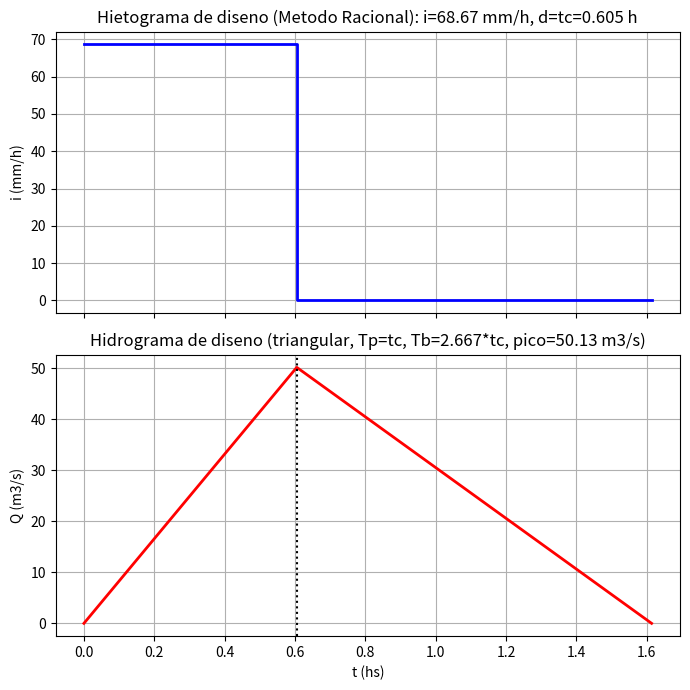

Write Python code to recreate this figure.
"""
Ejercicio 2, Parte 1 - Examen HHA 7/jul/2020
1.1) Caudal maximo de diseno para Tr=5 anios (alcantarilla, Ruta en Artigas).
1.2) Hietograma e hidrograma del evento de diseno.
Replica las formulas de 'Scripts examen AA/EVENTOS EXTREMOS 2025.xlsx'
(hojas 'metodo racional' y 'NRCS - Gande'), adaptadas a los datos de la
cuenca de este examen (Tabla 1: Area=7.3 km2, dH=180m, L=3750m; suelos
20% Rivera (GH B) + 80% Itapebi-Tres Arboles (GH D); pastizales, condicion
hidrologica buena).
"""
import numpy as np
import math

# ---------- DATOS DE LA CUENCA (Tabla 1 del enunciado) ----------
Area_km2 = 7.3
dH_m = 180.0
L_m = 3750.0
L_km = L_m/1000
S_basin_pct = 3.1        # pendiente media de la cuenca (uso: tabla C del metodo racional)
Tr = 5                    # anios
P310 = 100.0              # mm, leido de isoyetas (Fig 3.1.10) en X=400km,Y=6650km
# Grupo Hidrologico compuesto: Rivera 20% (GH B, Tabla "Grupo Hidrologico"
# del Teorico, pag.125) + Itapebi-Tres Arboles 80% (GH D)
NC = 0.20*61 + 0.80*80    # Pradera/pastizal, condicion hidrologica Buena (Fig 3.1.20): B=61, D=80
floor_rate = 1.2          # mm/h, infiltracion minima grupos B,C,D (grupo A = 2.4 mm/h)
C_racional = 0.36         # Pastizales, pendiente "Promedio 2-7%" (S=3.1%), Tr=5 (Tabla 3.1.4)

# ---------- TIEMPO DE CONCENTRACION (Ramser-Kirpich) ----------
# S del cauce principal (para Kirpich) = dH(m)/L(km)/10 -- DISTINTO de la
# pendiente media de la cuenca (3.1%), que solo se usa para la tabla de C.
S_channel_pct = dH_m / L_km / 10
tc_hs = 0.4 * (L_km**0.77) / (S_channel_pct**0.385)
tc_min = tc_hs*60
print(f"S cauce principal (Kirpich) = {S_channel_pct:.4f} %")
print(f"tc = {tc_hs:.4f} hs = {tc_min:.2f} min")
print(f"NC compuesto = 0.20*61 + 0.80*80 = {NC:.2f}")
print("Como 20 min < tc < 1 h => se calculan Racional y NRCS, se adopta el mayor")

# ---------- Funciones IDF Uruguay (Rodriguez Fontal 1980 / Genta et al 1998) ----------
def CD(d):
    if d <= 3:
        return 0.6208*d/((d+0.0137)**0.5639)
    else:
        return 1.0287*d/((d+1.0293)**0.8083)

def CT(Tr):
    return 0.5786 - 0.4312*math.log10(math.log(Tr/(Tr-1)))

def CA(d, Ac_km2):
    return 1 - (0.3549*(d**-0.4272))*(1-math.exp(-0.005792*Ac_km2))

CT5 = CT(Tr)
print(f"CT(Tr=5) = {CT5:.4f}")

# =====================================================================
# METODO RACIONAL
# =====================================================================
d_rac = tc_hs
CD_rac = CD(d_rac)
CA_rac = CA(d_rac, Area_km2)
P_rac = CT5*CD_rac*CA_rac*P310
i_rac = P_rac/d_rac  # mm/h
Ac_ha = Area_km2*100
Q_racional = C_racional*i_rac*Ac_ha/360
print("\n--- METODO RACIONAL ---")
print(f"d=tc = {d_rac:.4f} hs, CD={CD_rac:.4f}, CA={CA_rac:.4f}")
print(f"P(d,5,p) = {P_rac:.3f} mm ; i = {i_rac:.3f} mm/h")
print(f"Qmax racional = {Q_racional:.3f} m3/s")

# =====================================================================
# METODO NRCS (bloque alterno + NC + hidrograma unitario triangular SCS)
# =====================================================================
dt = tc_hs/7
n = np.arange(1,13)
d_n = dt*n
CD_n = np.array([CD(x) for x in d_n])
CA_n = np.array([CA(x, Area_km2) for x in d_n])
P_n = CD_n*CT5*CA_n*P310
M_n = np.diff(np.concatenate(([0.0], P_n)))

order = [12,10,8,6,4,2,1,3,5,7,9,11]
N = np.array([M_n[idx-1] for idx in order])

print(f"\n--- TORMENTA DE DISENO (bloque alterno, dt=tc/7={dt*60:.2f} min) ---")
for k in range(12):
    print(f"  bloque {k+1:2d}: {N[k]:6.3f} mm")
print(f"  TOTAL = {N.sum():.3f} mm  (duracion total = {12*dt:.3f} hs = {12*dt*60:.1f} min)")

S_mm = 25.4*((1000/NC)-10)
Ia = 0.2*S_mm
print(f"\nS = {S_mm:.3f} mm ; Ia = 0.2S = {Ia:.3f} mm")

O = np.cumsum(N)
Pe_cum = np.where(O<=Ia, 0.0, (O-Ia)**2/(O+0.8*S_mm))
Qinc = np.diff(np.concatenate(([0.0], Pe_cum)))
deficit = np.maximum(N-Qinc, floor_rate*dt)
Pe_corr = np.maximum(N-deficit, 0.0)
print(f"suma Pe corregido = {Pe_corr.sum():.3f} mm")

tr_uh = dt
Tp = tr_uh/2 + 0.6*tc_hs
Tb = Tp*2.667
qp = 2.08*Area_km2/Tp
a = (qp/10)/Tp
c = -(qp/10)/(1.67*Tp)
dd = qp/10 + (qp/10)/1.67
print(f"\n--- HIDROGRAMA UNITARIO TRIANGULAR SCS ---")
print(f"tr={tr_uh:.4f} hs, Tp={Tp:.4f} hs, Tb={Tb:.4f} hs, qp={qp:.4f} m3/s/cm")

def UH(x):
    if x < 0:
        return 0.0
    return a*x if x < Tp else max(c*x+dd, 0.0)

step = tr_uh/8
Nsteps = int(math.ceil((11*tr_uh+Tb)/step)) + 40
t = np.arange(0, Nsteps)*step
Qtot = np.zeros_like(t)
for k in range(12):
    shift = k*tr_uh
    Qtot += Pe_corr[k]*np.array([UH(x-shift) for x in t])

Qmax_NRCS = Qtot.max()
tQmax = t[np.argmax(Qtot)]
print(f"\nQmax NRCS (hidrograma) = {Qmax_NRCS:.3f} m3/s  en t = {tQmax:.3f} hs")

print("\n=====================================================")
print(f"Qmax METODO RACIONAL = {Q_racional:.2f} m3/s")
print(f"Qmax METODO NRCS     = {Qmax_NRCS:.2f} m3/s")
metodo = 'RACIONAL' if Q_racional > Qmax_NRCS else 'NRCS'
print(f"=> Se adopta el MAYOR: {metodo}  ({max(Q_racional,Qmax_NRCS):.2f} m3/s)")

# ---------------------------------------------------------------------
# 1.2) Hietograma e hidrograma del EVENTO DE DISENO (metodo adoptado:
# Racional). Hietograma: intensidad constante i_rac durante d=tc.
# Hidrograma: triangulo esquematico con tiempo al pico = tc (hipotesis del
# metodo racional: toda la cuenca aporta simultaneamente en t=tc) y pico
# = Q_racional; rama de descenso con la razon Tb/Tp=2.667 del hidrograma
# unitario triangular SCS (forma estandar del curso, Teorico S3.1.5c).
# ---------------------------------------------------------------------
if __name__ == "__main__":
    import matplotlib
    matplotlib.use("Agg")
    import matplotlib.pyplot as plt

    Tp_design = tc_hs
    Tb_design = Tp_design*2.667
    t_hg = np.array([0, Tp_design, Tb_design])
    Q_hg = np.array([0, Q_racional, 0])

    fig, axs = plt.subplots(2, 1, figsize=(7,7), sharex=True)
    axs[0].plot([0, d_rac, d_rac, Tb_design], [i_rac, i_rac, 0, 0], '-b', lw=2)
    axs[0].set_ylabel("i (mm/h)")
    axs[0].set_title("Hietograma de diseno (Metodo Racional): i=%.2f mm/h, d=tc=%.3f h" % (i_rac, d_rac))
    axs[0].grid(True)

    axs[1].plot(t_hg, Q_hg, '-r', lw=2)
    axs[1].axvline(tc_hs, ls=':', color='k')
    axs[1].set_xlabel("t (hs)")
    axs[1].set_ylabel("Q (m3/s)")
    axs[1].set_title("Hidrograma de diseno (triangular, Tp=tc, Tb=2.667*tc, pico=%.2f m3/s)" % Q_racional)
    axs[1].grid(True)

    plt.tight_layout()
    plt.savefig("ej2_hietograma_hidrograma.png", dpi=120)
    print("\nGrafico guardado en ej2_hietograma_hidrograma.png")
    print(f"Tp_design={Tp_design:.4f} hs, Tb_design={Tb_design:.4f} hs")
